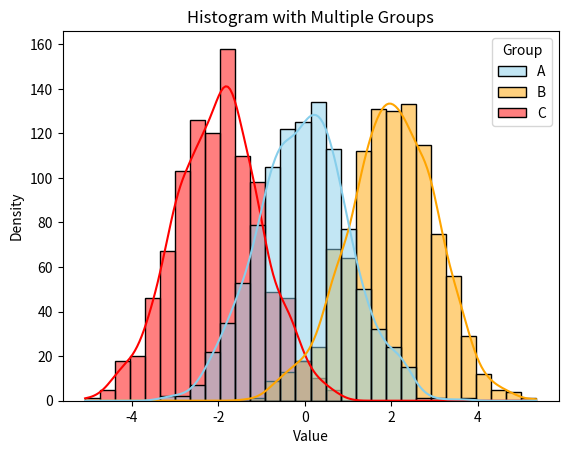

Source code (Python):
import numpy as np
import matplotlib.pyplot as plt
import seaborn as sns


def plot_histogram_and_kde(
    data=None,
    title="Histogram and KDE Plot",
    xlabel="",
    ylable="",
    save_path="",
    show=False,
    save=True,
    *,
    # Vector variables
    x=None,
    y=None,
    hue=None,
    weights=None,
    # Histogram computation parameters
    stat="count",
    bins="auto",
    binwidth=None,
    binrange=None,
    discrete=None,
    cumulative=False,
    common_bins=True,
    common_norm=True,
    # Histogram appearance parameters
    multiple="layer",
    element="bars",
    fill=True,
    shrink=1,
    # Histogram smoothing with a kernel density estimate
    kde=False,
    kde_kws=None,
    line_kws=None,
    # Bivariate histogram parameters
    thresh=0,
    pthresh=None,
    pmax=None,
    cbar=False,
    cbar_ax=None,
    cbar_kws=None,
    # Hue mapping parameters
    palette=None,
    hue_order=None,
    hue_norm=None,
    color=None,
    # Axes information
    log_scale=None,
    legend=True,
    ax=None,
    # Other appearance keywords
    **kwargs,
):
    sns.histplot(
        data,  # Vector variables
        x=x,
        y=y,
        hue=hue,
        weights=weights,
        # Histogram computation parameters
        stat=stat,
        bins=bins,
        binwidth=binwidth,
        binrange=binrange,
        discrete=discrete,
        cumulative=cumulative,
        common_bins=common_bins,
        common_norm=common_norm,
        # Histogram appearance parameters
        multiple=multiple,
        element=element,
        fill=fill,
        shrink=shrink,
        # Histogram smoothing with a kernel density estimate
        kde=kde,
        kde_kws=kde_kws,
        line_kws=line_kws,
        # Bivariate histogram parameters
        thresh=thresh,
        pthresh=pthresh,
        pmax=pmax,
        cbar=cbar,
        cbar_ax=cbar_ax,
        cbar_kws=cbar_kws,
        # Hue mapping parameters
        palette=palette,
        hue_order=hue_order,
        hue_norm=hue_norm,
        color=color,
        # Axes information
        log_scale=log_scale,
        legend=legend,
        ax=ax,
        # Other appearance keywords
        **kwargs,
    )
    plt.title(title)
    plt.xlabel(xlabel)
    plt.ylabel(ylable)
    if save:
        plt.savefig(save_path)
    if show:
        plt.show()


if __name__ == "__main__":
    import pandas as pd
    import numpy as np

    # 假设有三组数据
    data1 = np.random.randn(1000)
    data2 = np.random.randn(1000) + 2
    data3 = np.random.randn(1000) - 2

    data = [data1, data2, data3]

    group_names = ["A", "B", "C"]
    group_colors = ["skyblue", "orange", "red"]

    group_flag = []
    for idx, group in enumerate(group_names):
        group_flag.extend([group] * len(data[idx]))
    custom_palette = {}
    for idx, group in enumerate(group_names):
        custom_palette[group] = group_colors[idx]

    df = pd.DataFrame({"Value": np.concatenate([data1, data2, data3]), "Group": group_flag})

    plot_histogram_and_kde(
        data=df,
        x="Value",
        hue="Group",
        kde=True,
        bins=30,
        title="Histogram with Multiple Groups",
        xlabel="Value",
        ylable="Density",
        palette=custom_palette,
        show=True,
    )
